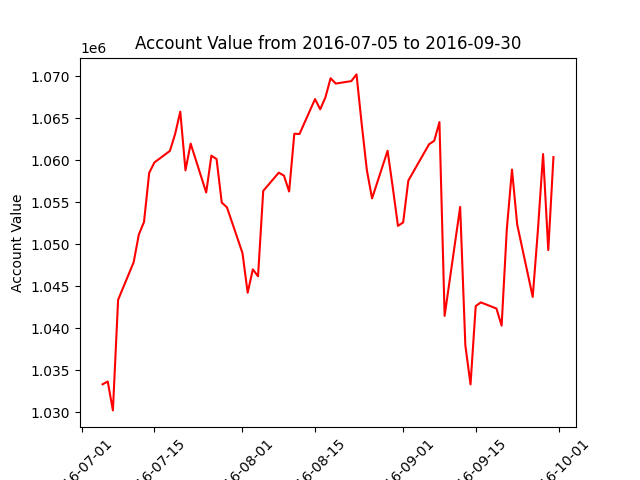

Values plotted in this chart, from the file beside it:
datadate, account_value
20160705, 1033323
20160706, 1033657
20160707, 1030213
20160708, 1043386
20160711, 1047858
20160712, 1051163
20160713, 1052667
20160714, 1058516
20160715, 1059753
20160718, 1061135
20160719, 1063141
20160720, 1065810
20160721, 1058817
20160722, 1062000
20160725, 1056175
20160726, 1060562
20160727, 1060161
20160728, 1054974
20160729, 1054414
20160801, 1048959
20160802, 1044235
20160803, 1047018
20160804, 1046192
20160805, 1056365
20160808, 1058540
20160809, 1058185
20160810, 1056295
20160811, 1063175
20160812, 1063147
20160815, 1067308
20160816, 1066088
20160817, 1067505
20160818, 1069790
20160819, 1069155
20160822, 1069448
20160823, 1070248
20160824, 1064355
20160825, 1058837
20160826, 1055474
20160829, 1061151
20160830, 1056769
20160831, 1052203
20160901, 1052608
20160902, 1057599
20160906, 1061923
20160907, 1062343
20160908, 1064565
20160909, 1041476
20160912, 1054458
20160913, 1037967
20160914, 1033309
20160915, 1042650
20160916, 1043082
20160919, 1042350
20160920, 1040313
20160921, 1051795
20160922, 1058912
20160923, 1052367
20160926, 1043738
20160927, 1051685
... 3 more rows
